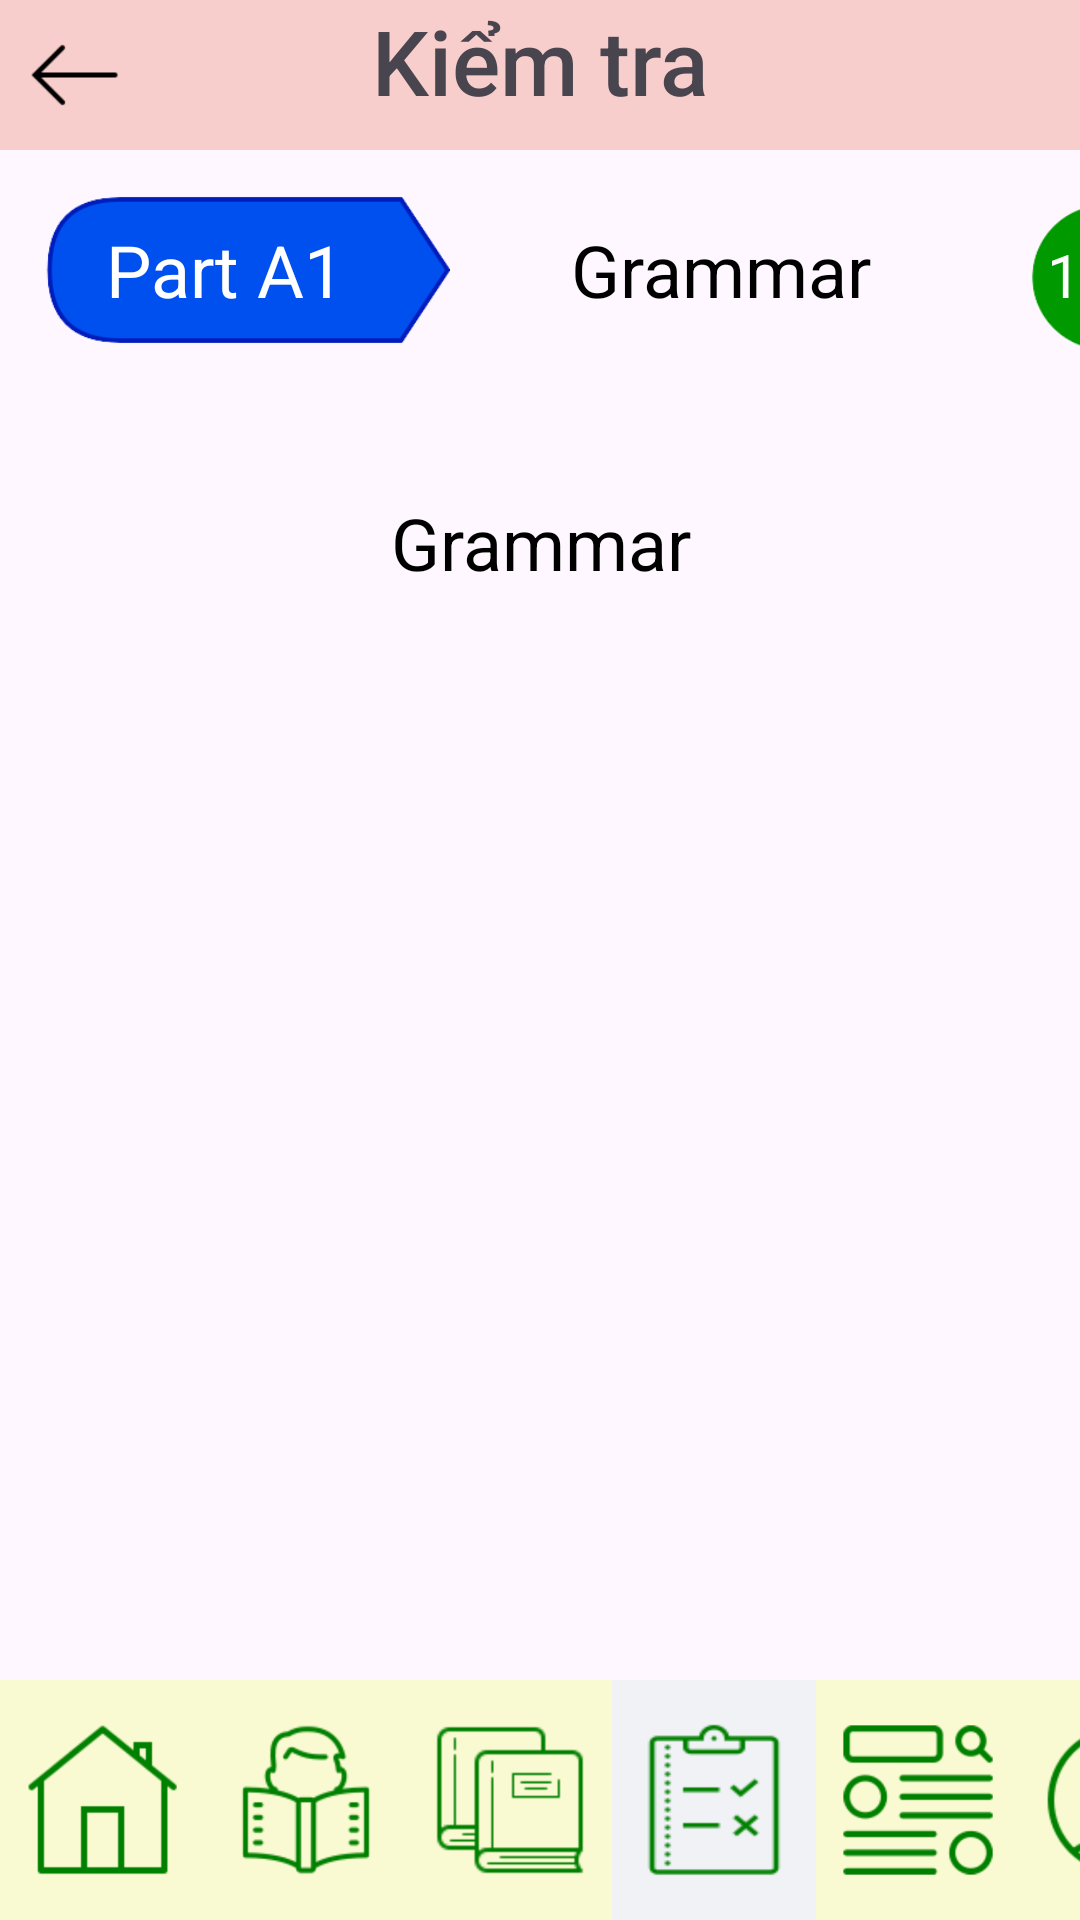

Layout XML and referenced resources for this Android screen:
<!-- AndroidManifest.xml: application theme Theme.AppLayout -->
<!-- res/layout/activity_exam_grammar.xml -->
<RelativeLayout xmlns:android="http://schemas.android.com/apk/res/android"
    xmlns:app="http://schemas.android.com/apk/res-auto"
    xmlns:tools="http://schemas.android.com/tools"
    android:id="@+id/main"
    android:layout_width="match_parent"
    android:layout_height="match_parent"
    android:orientation="vertical"
    tools:context=".core.exam.ExamGrammar">

    <LinearLayout
        android:id="@+id/heading"
        android:layout_width="match_parent"
        android:layout_height="50dp"
        android:layout_alignParentTop="true">

        <ImageView
            android:id="@+id/imV_back"
            android:layout_width="50dp"
            android:layout_height="match_parent"
            android:background="@color/pink"
            app:srcCompat="@drawable/icon_back" />

        <TextView
            android:id="@+id/textView"
            android:layout_weight="0.8"
            android:layout_width="match_parent"
            android:layout_height="match_parent"
            android:text="Kiểm tra"
            android:textSize="30dp"
            android:fontFamily="sans-serif-medium"
            android:textAlignment="center"
            android:background="@color/pink"/>

        <ImageView
            android:layout_width="50dp"
            android:layout_height="match_parent"
            android:background="@color/pink"/>

    </LinearLayout>

    <ScrollView
        android:layout_width="match_parent"
        android:layout_height="wrap_content"
        android:layout_below="@+id/heading">

        <LinearLayout
            android:layout_width="match_parent"
            android:layout_height="match_parent"
            android:orientation="vertical">

            <LinearLayout
                android:layout_width="match_parent"
                android:layout_height="wrap_content"
                android:orientation="horizontal">

                <TextView
                    android:id="@+id/heading_blue"
                    android:layout_width="150dp"
                    android:layout_height="80dp"

                    android:background="@drawable/exam_vocabulary_bg_head_blue"
                    android:text="Part A1"
                    android:textSize="24sp"
                    android:textColor="@color/white"
                    android:gravity="center"/>

                <TextView
                    android:id="@+id/heading_yellow"
                    android:layout_width="180dp"
                    android:layout_height="80dp"
                    android:background="@drawable/exam_vocabulary_bg_head_yellow"
                    android:text="Grammar"
                    android:textSize="24sp"
                    android:textColor="@color/black"
                    android:gravity="center"/>

                <TextView
                    android:id="@+id/heading_green"
                    android:layout_width="80dp"
                    android:layout_height="80dp"
                    android:background="@drawable/exam_vocabulary_bg_head_green"
                    android:gravity="center"
                    android:text="1/10"
                    android:textColor="@color/white"
                    android:textSize="20sp" />


            </LinearLayout>

            <TextView
                android:id="@+id/tv_vocabulary"
                android:layout_width="match_parent"
                android:layout_height="100dp"
                android:layout_marginVertical="1dp"
                android:layout_marginHorizontal="1dp"
                android:text="Grammar"
                android:textSize="24sp"
                android:textColor="@color/black"
                android:gravity="center"/>


        </LinearLayout>

    </ScrollView>


    <LinearLayout
        android:id="@+id/bottom"
        android:layout_width="match_parent"
        android:layout_height="80dp"
        android:background="#fafad2"
        android:layout_alignParentBottom="true">

        <ImageView
            android:id="@+id/imV_home"
            android:layout_width="68dp"
            android:layout_height="match_parent"
            android:background="#fafad2"
            app:srcCompat="@drawable/icon_home" />

        <ImageView
            android:id="@+id/imV_learn"
            android:layout_width="68dp"
            android:layout_height="match_parent"
            android:background="#fafad2"
            app:srcCompat="@drawable/icon_learn" />
        <ImageView
            android:id="@+id/imV_exercise"
            android:layout_width="68dp"
            android:layout_height="match_parent"
            android:background="#fafad2"
            app:srcCompat="@drawable/icon_exercise" />
        <ImageView
            android:id="@+id/imV_exam"
            android:layout_width="68dp"
            android:layout_height="match_parent"
            android:background="@color/gray"
            app:srcCompat="@drawable/icon_exam" />
        <ImageView
            android:id="@+id/imV_support"
            android:layout_width="68dp"
            android:layout_height="match_parent"
            android:background="#fafad2"
            app:srcCompat="@drawable/icon_support" />
        <ImageView
            android:id="@+id/imV_profile"
            android:layout_width="68dp"
            android:layout_height="match_parent"
            android:background="#fafad2"
            app:srcCompat="@drawable/icon_profile" />

    </LinearLayout>

</RelativeLayout>
<!-- resources referenced by this layout -->
<resources>
  <color name="black">#FF000000</color>
  <color name="gray">#f0f2f5</color>
  <color name="pink">#F8CECC</color>
  <color name="white">#FFFFFFFF</color>
  <!-- drawable exam_vocabulary_bg_head_blue: png bitmap (drawable, 5432 bytes) -->
  <!-- drawable exam_vocabulary_bg_head_green: png bitmap (drawable, 3907 bytes) -->
  <!-- drawable icon_back: png bitmap (drawable, 5098 bytes) -->
  <!-- drawable icon_exam: png bitmap (drawable, 25887 bytes) -->
  <!-- drawable icon_exercise: png bitmap (drawable, 16796 bytes) -->
  <!-- drawable icon_home: png bitmap (drawable, 16256 bytes) -->
  <!-- drawable icon_learn: png bitmap (drawable, 32198 bytes) -->
  <!-- drawable icon_profile: png bitmap (drawable, 40326 bytes) -->
  <!-- drawable icon_support: png bitmap (drawable, 25502 bytes) -->
  <style name="Theme.AppLayout" parent="Base.Theme.AppLayout" />
  <style name="Base.Theme.AppLayout" parent="Theme.Material3.DayNight.NoActionBar">
          
          
      </style>
</resources>
